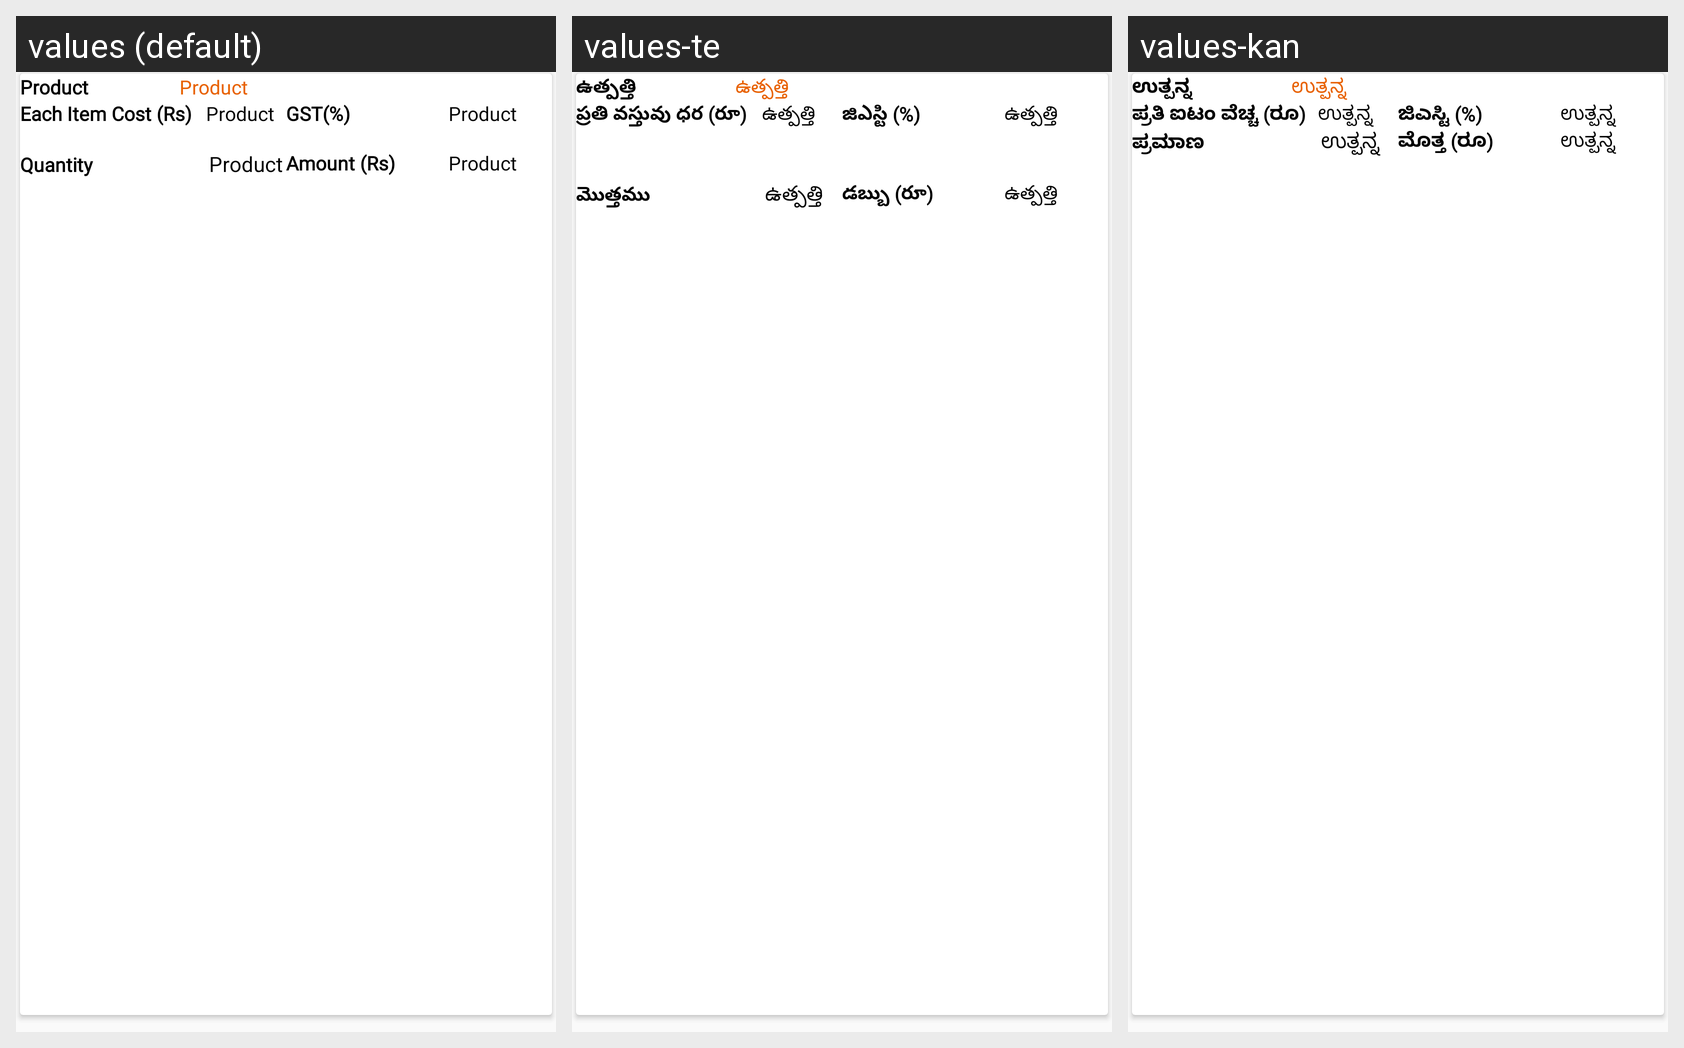

Here is an Android app screen in its default locale and in the app's own translations. Write out the translated-string differences for the strings that appear on this screen.
Android screen res/layout/product_list.xml rendered under 3 locales, left to right: values (default), values-te, values-kan. Device: Nexus 5 (rendered at 1080×1920; each locale shown at half size, 540×960, under a caption strip naming it); theme AppTheme.
Strings drawn on this screen, with the default value and each locale's value (text and hints the layout hard-codes, and strings that could not be matched under every locale, appear in the picture but are not listed):

product
  values: Product
  values-te: ఉత్పత్తి
  values-kan: ಉತ್ಪನ್ನ

each_product
  values: Each Item Cost (Rs)
  values-te: ప్రతి వస్తువు ధర (రూ)
  values-kan: ಪ್ರತಿ ಐಟಂ ವೆಚ್ಚ (ರೂ)

gst
  values: GST(%)
  values-te: జిఎస్టి (%)
  values-kan: ಜಿಎಸ್ಟಿ (%)

quantity
  values: Quantity
  values-te: మొత్తము
  values-kan: ಪ್ರಮಾಣ

amount
  values: Amount (Rs)
  values-te: డబ్బు (రూ)
  values-kan: ಮೊತ್ತ (ರೂ)
